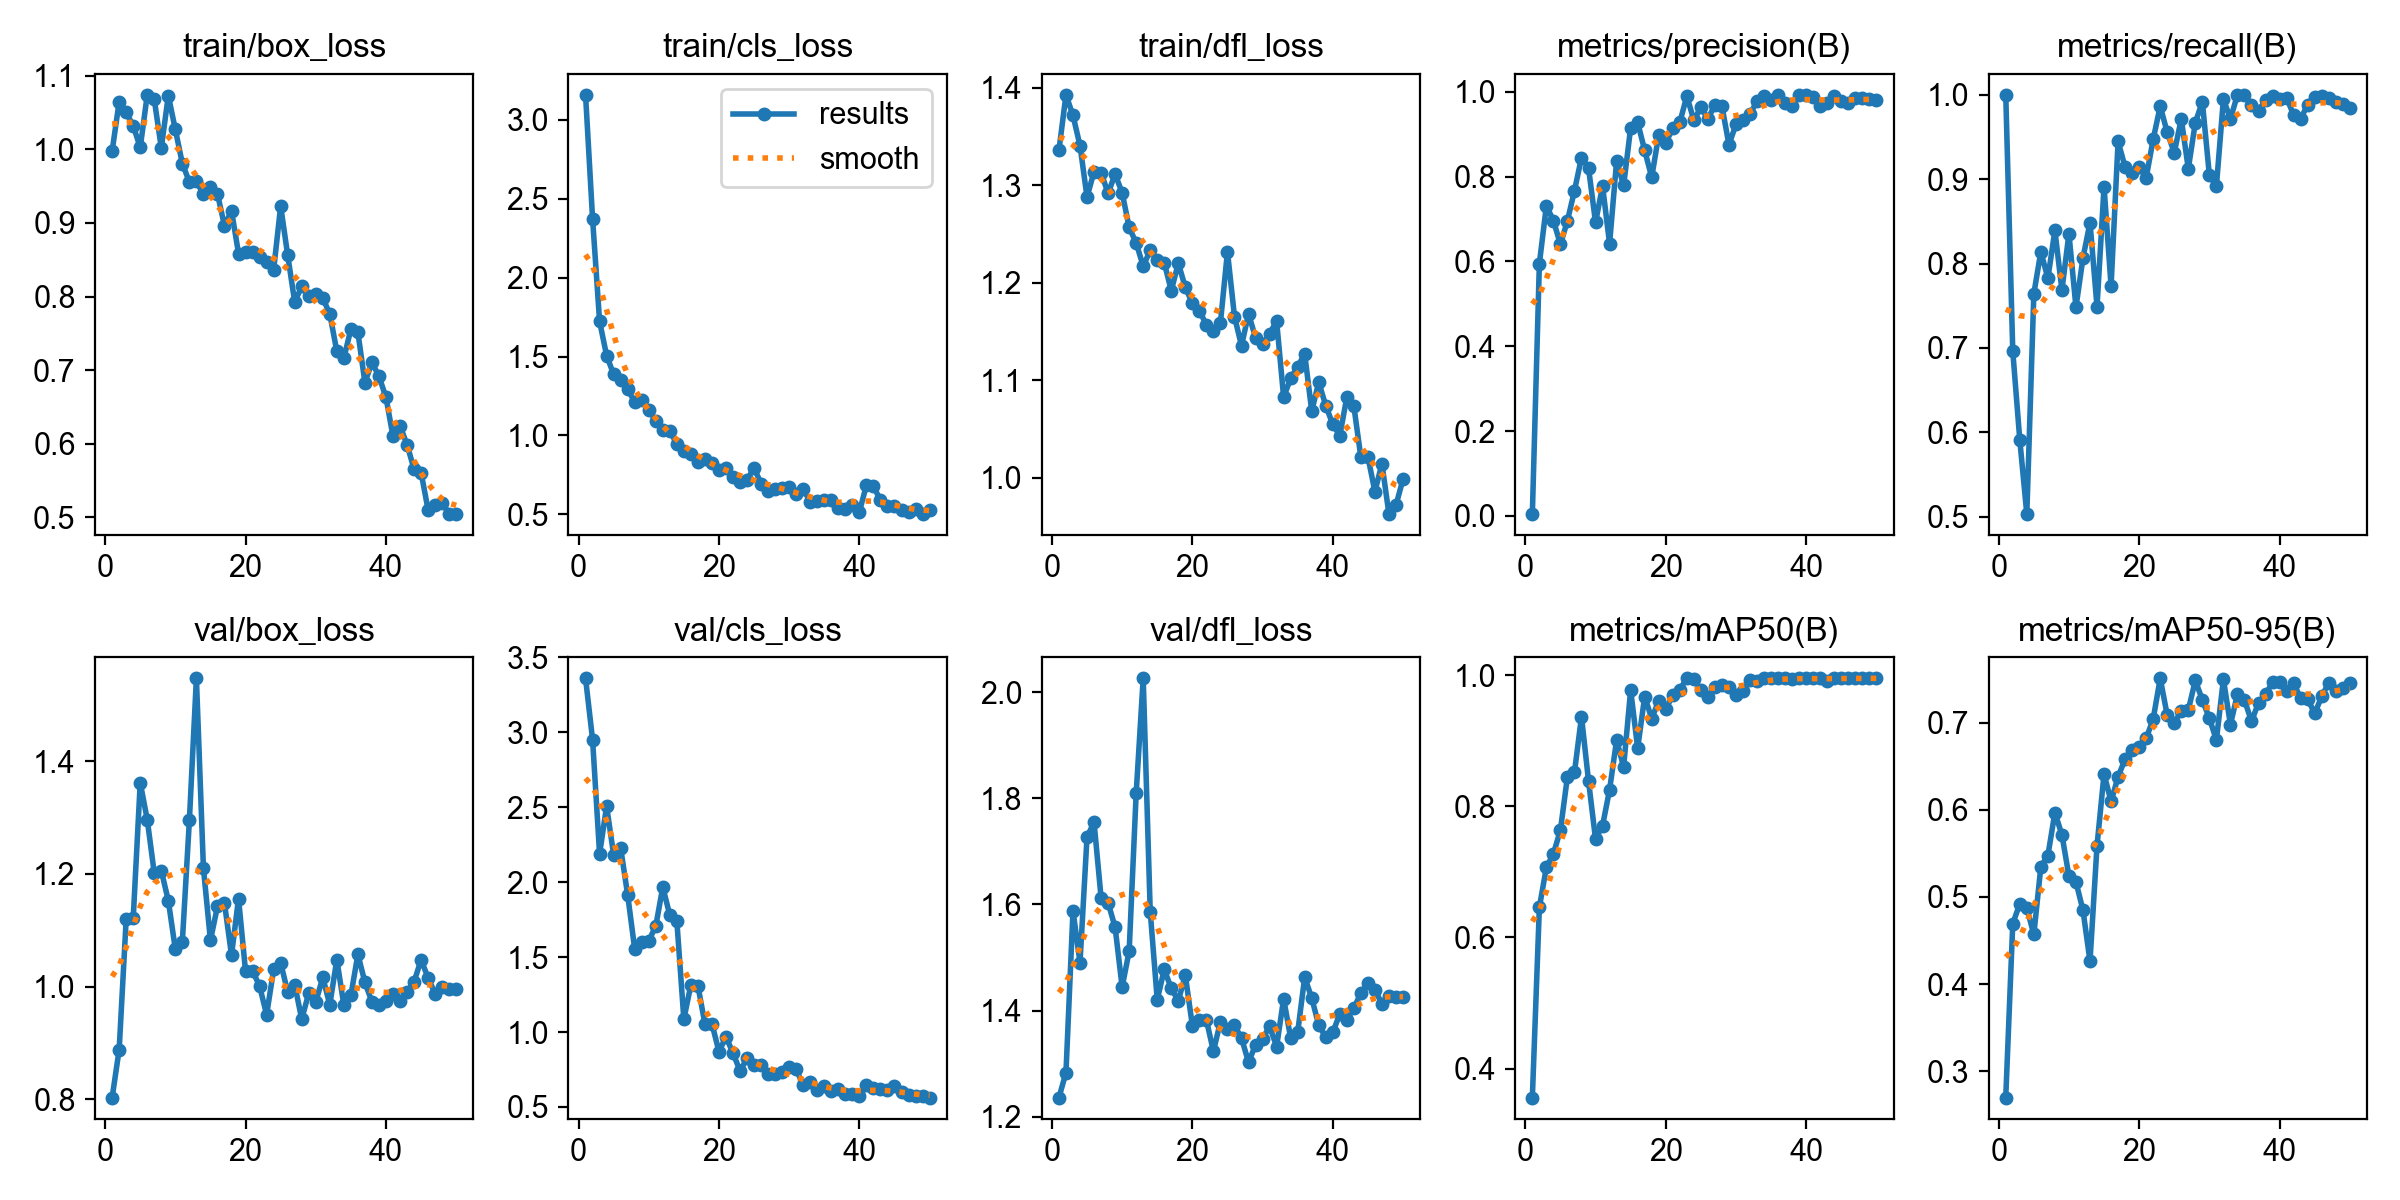

Data behind this chart, as committed beside it:
epoch, time, train/box_loss, train/cls_loss, train/dfl_loss, metrics/precision(B), metrics/recall(B), metrics/mAP50(B), metrics/mAP50-95(B), val/box_loss, val/cls_loss, val/dfl_loss, lr/pg0, lr/pg1, lr/pg2
1, 246, 0.9976, 3.157, 1.336, 0.00433, 1, 0.3559, 0.2695, 0.8032, 3.361, 1.236, 0.0001889, 0.0001889, 0.0001889
2, 548.1, 1.065, 2.373, 1.393, 0.5948, 0.6961, 0.6459, 0.4694, 0.8885, 2.952, 1.283, 0.0003812, 0.0003812, 0.0003812
3, 821.9, 1.05, 1.722, 1.371, 0.7315, 0.5908, 0.7071, 0.492, 1.12, 2.189, 1.588, 0.0005655, 0.0005655, 0.0005655
4, 1052, 1.032, 1.506, 1.34, 0.6963, 0.5029, 0.7273, 0.4873, 1.121, 2.507, 1.491, 0.000742, 0.000742, 0.000742
5, 1246, 1.003, 1.387, 1.288, 0.6402, 0.7641, 0.7639, 0.4569, 1.362, 2.184, 1.728, 0.0009105, 0.0009105, 0.0009105
6, 1369, 1.074, 1.351, 1.314, 0.6961, 0.8139, 0.8452, 0.5348, 1.296, 2.228, 1.755, 0.001001, 0.001001, 0.001001
7, 1486, 1.068, 1.293, 1.313, 0.767, 0.7826, 0.852, 0.5475, 1.201, 1.915, 1.613, 0.000979, 0.000979, 0.000979
8, 1616, 1.002, 1.211, 1.292, 0.845, 0.8392, 0.9365, 0.5969, 1.206, 1.554, 1.603, 0.000957, 0.000957, 0.000957
9, 1748, 1.073, 1.224, 1.311, 0.821, 0.7686, 0.8387, 0.5714, 1.153, 1.601, 1.557, 0.000935, 0.000935, 0.000935
10, 1889, 1.027, 1.162, 1.292, 0.692, 0.8352, 0.7498, 0.5239, 1.066, 1.61, 1.444, 0.000913, 0.000913, 0.000913
11, 2041, 0.9806, 1.092, 1.257, 0.7778, 0.7482, 0.7704, 0.5173, 1.08, 1.706, 1.512, 0.000891, 0.000891, 0.000891
12, 2200, 0.9556, 1.037, 1.241, 0.6419, 0.8067, 0.8252, 0.4847, 1.295, 1.968, 1.81, 0.000869, 0.000869, 0.000869
13, 2338, 0.9564, 1.031, 1.217, 0.8366, 0.8485, 0.9007, 0.4262, 1.547, 1.78, 2.026, 0.000847, 0.000847, 0.000847
14, 2455, 0.939, 0.944, 1.233, 0.7793, 0.7487, 0.86, 0.5589, 1.21, 1.743, 1.587, 0.000825, 0.000825, 0.000825
15, 2566, 0.9489, 0.9042, 1.223, 0.9149, 0.8911, 0.9772, 0.6413, 1.082, 1.085, 1.42, 0.000803, 0.000803, 0.000803
16, 2672, 0.9397, 0.8859, 1.22, 0.9277, 0.7733, 0.8884, 0.6097, 1.143, 1.315, 1.478, 0.000781, 0.000781, 0.000781
17, 2778, 0.896, 0.8293, 1.192, 0.8619, 0.9448, 0.9673, 0.6381, 1.148, 1.309, 1.442, 0.000759, 0.000759, 0.000759
18, 2892, 0.9166, 0.8539, 1.22, 0.7985, 0.9143, 0.9336, 0.6584, 1.056, 1.055, 1.419, 0.000737, 0.000737, 0.000737
19, 3006, 0.8584, 0.8264, 1.195, 0.8984, 0.9076, 0.9609, 0.6688, 1.156, 1.056, 1.466, 0.000715, 0.000715, 0.000715
20, 3107, 0.8609, 0.7812, 1.179, 0.8793, 0.9141, 0.9482, 0.6722, 1.027, 0.8692, 1.372, 0.000693, 0.000693, 0.000693
21, 3213, 0.8604, 0.7924, 1.171, 0.9145, 0.9016, 0.969, 0.6822, 1.028, 0.9677, 1.382, 0.000671, 0.000671, 0.000671
22, 3327, 0.8535, 0.7396, 1.156, 0.9278, 0.9474, 0.9778, 0.7045, 1.001, 0.8597, 1.382, 0.000649, 0.000649, 0.000649
23, 3440, 0.8468, 0.7063, 1.15, 0.9899, 0.9865, 0.995, 0.7512, 0.9502, 0.7407, 1.323, 0.000627, 0.000627, 0.000627
24, 3556, 0.8363, 0.7203, 1.159, 0.9331, 0.9554, 0.9942, 0.7086, 1.031, 0.8235, 1.379, 0.0006051, 0.0006051, 0.0006051
25, 3672, 0.9229, 0.7937, 1.232, 0.9632, 0.9314, 0.9768, 0.6998, 1.042, 0.7826, 1.365, 0.0005831, 0.0005831, 0.0005831
26, 3785, 0.8562, 0.6955, 1.165, 0.9359, 0.9714, 0.9671, 0.7138, 0.9908, 0.7815, 1.372, 0.0005611, 0.0005611, 0.0005611
27, 3935, 0.7926, 0.6496, 1.135, 0.9693, 0.9124, 0.9821, 0.7148, 1.004, 0.718, 1.348, 0.0005391, 0.0005391, 0.0005391
28, 4070, 0.8137, 0.6601, 1.168, 0.9663, 0.967, 0.9851, 0.7487, 0.9422, 0.7213, 1.303, 0.0005171, 0.0005171, 0.0005171
29, 4163, 0.8002, 0.6663, 1.144, 0.8752, 0.9918, 0.9818, 0.7264, 0.9887, 0.7362, 1.335, 0.0004951, 0.0004951, 0.0004951
30, 4256, 0.8039, 0.6737, 1.137, 0.9233, 0.9048, 0.9695, 0.7053, 0.9728, 0.7666, 1.346, 0.0004731, 0.0004731, 0.0004731
31, 4348, 0.7978, 0.6266, 1.148, 0.933, 0.8917, 0.9757, 0.6804, 1.016, 0.7503, 1.371, 0.0004511, 0.0004511, 0.0004511
32, 4442, 0.7762, 0.6604, 1.161, 0.9467, 0.9948, 0.9925, 0.7501, 0.9679, 0.6454, 1.332, 0.0004291, 0.0004291, 0.0004291
33, 4534, 0.7255, 0.5806, 1.082, 0.9786, 0.9714, 0.9915, 0.698, 1.048, 0.6637, 1.422, 0.0004071, 0.0004071, 0.0004071
34, 4625, 0.7162, 0.5823, 1.102, 0.989, 1, 0.995, 0.7331, 0.9672, 0.6162, 1.348, 0.0003851, 0.0003851, 0.0003851
35, 4716, 0.7556, 0.5897, 1.114, 0.9818, 1, 0.995, 0.7263, 0.9846, 0.6384, 1.359, 0.0003631, 0.0003631, 0.0003631
36, 4808, 0.7513, 0.5909, 1.127, 0.9915, 0.9879, 0.995, 0.7016, 1.057, 0.6049, 1.463, 0.0003411, 0.0003411, 0.0003411
37, 4900, 0.683, 0.5393, 1.068, 0.974, 0.9812, 0.995, 0.7231, 1.008, 0.6189, 1.424, 0.0003191, 0.0003191, 0.0003191
38, 5000, 0.7103, 0.5355, 1.098, 0.9672, 0.9939, 0.9935, 0.7328, 0.9731, 0.5839, 1.373, 0.0002971, 0.0002971, 0.0002971
39, 5091, 0.6915, 0.5587, 1.074, 0.9925, 0.9986, 0.995, 0.7466, 0.9676, 0.5829, 1.35, 0.0002751, 0.0002751, 0.0002751
40, 5182, 0.663, 0.5161, 1.055, 0.9929, 0.9951, 0.995, 0.747, 0.9742, 0.57, 1.359, 0.0002531, 0.0002531, 0.0002531
41, 5273, 0.6098, 0.6855, 1.043, 0.988, 0.9964, 0.995, 0.737, 0.9876, 0.6444, 1.394, 0.0002311, 0.0002311, 0.0002311
42, 5364, 0.6243, 0.6786, 1.082, 0.9677, 0.9762, 0.995, 0.7454, 0.9747, 0.6291, 1.383, 0.0002091, 0.0002091, 0.0002091
43, 5455, 0.5986, 0.59, 1.073, 0.9736, 0.9714, 0.9915, 0.7285, 0.9911, 0.6218, 1.404, 0.0001871, 0.0001871, 0.0001871
44, 5546, 0.5654, 0.5535, 1.021, 0.9892, 0.9884, 0.995, 0.7276, 1.009, 0.6158, 1.433, 0.0001651, 0.0001651, 0.0001651
45, 5652, 0.5606, 0.5548, 1.021, 0.978, 0.9977, 0.995, 0.7108, 1.048, 0.6366, 1.452, 0.0001431, 0.0001431, 0.0001431
46, 5749, 0.51, 0.5266, 0.9856, 0.9731, 0.9992, 0.995, 0.7303, 1.016, 0.5974, 1.44, 0.0001211, 0.0001211, 0.0001211
47, 5841, 0.5167, 0.516, 1.014, 0.9858, 0.9958, 0.995, 0.7461, 0.9876, 0.5781, 1.412, 9.91012e-05, 9.91012e-05, 9.91012e-05
48, 5939, 0.5194, 0.5359, 0.9625, 0.9855, 0.9912, 0.995, 0.7367, 1, 0.5728, 1.427, 7.71034e-05, 7.71034e-05, 7.71034e-05
49, 6029, 0.5048, 0.5023, 0.9717, 0.9829, 0.9886, 0.995, 0.7397, 0.9952, 0.5721, 1.425, 5.51056e-05, 5.51056e-05, 5.51056e-05
50, 6120, 0.5043, 0.5254, 0.9982, 0.9818, 0.9843, 0.995, 0.7459, 0.9955, 0.5623, 1.426, 3.31078e-05, 3.31078e-05, 3.31078e-05
